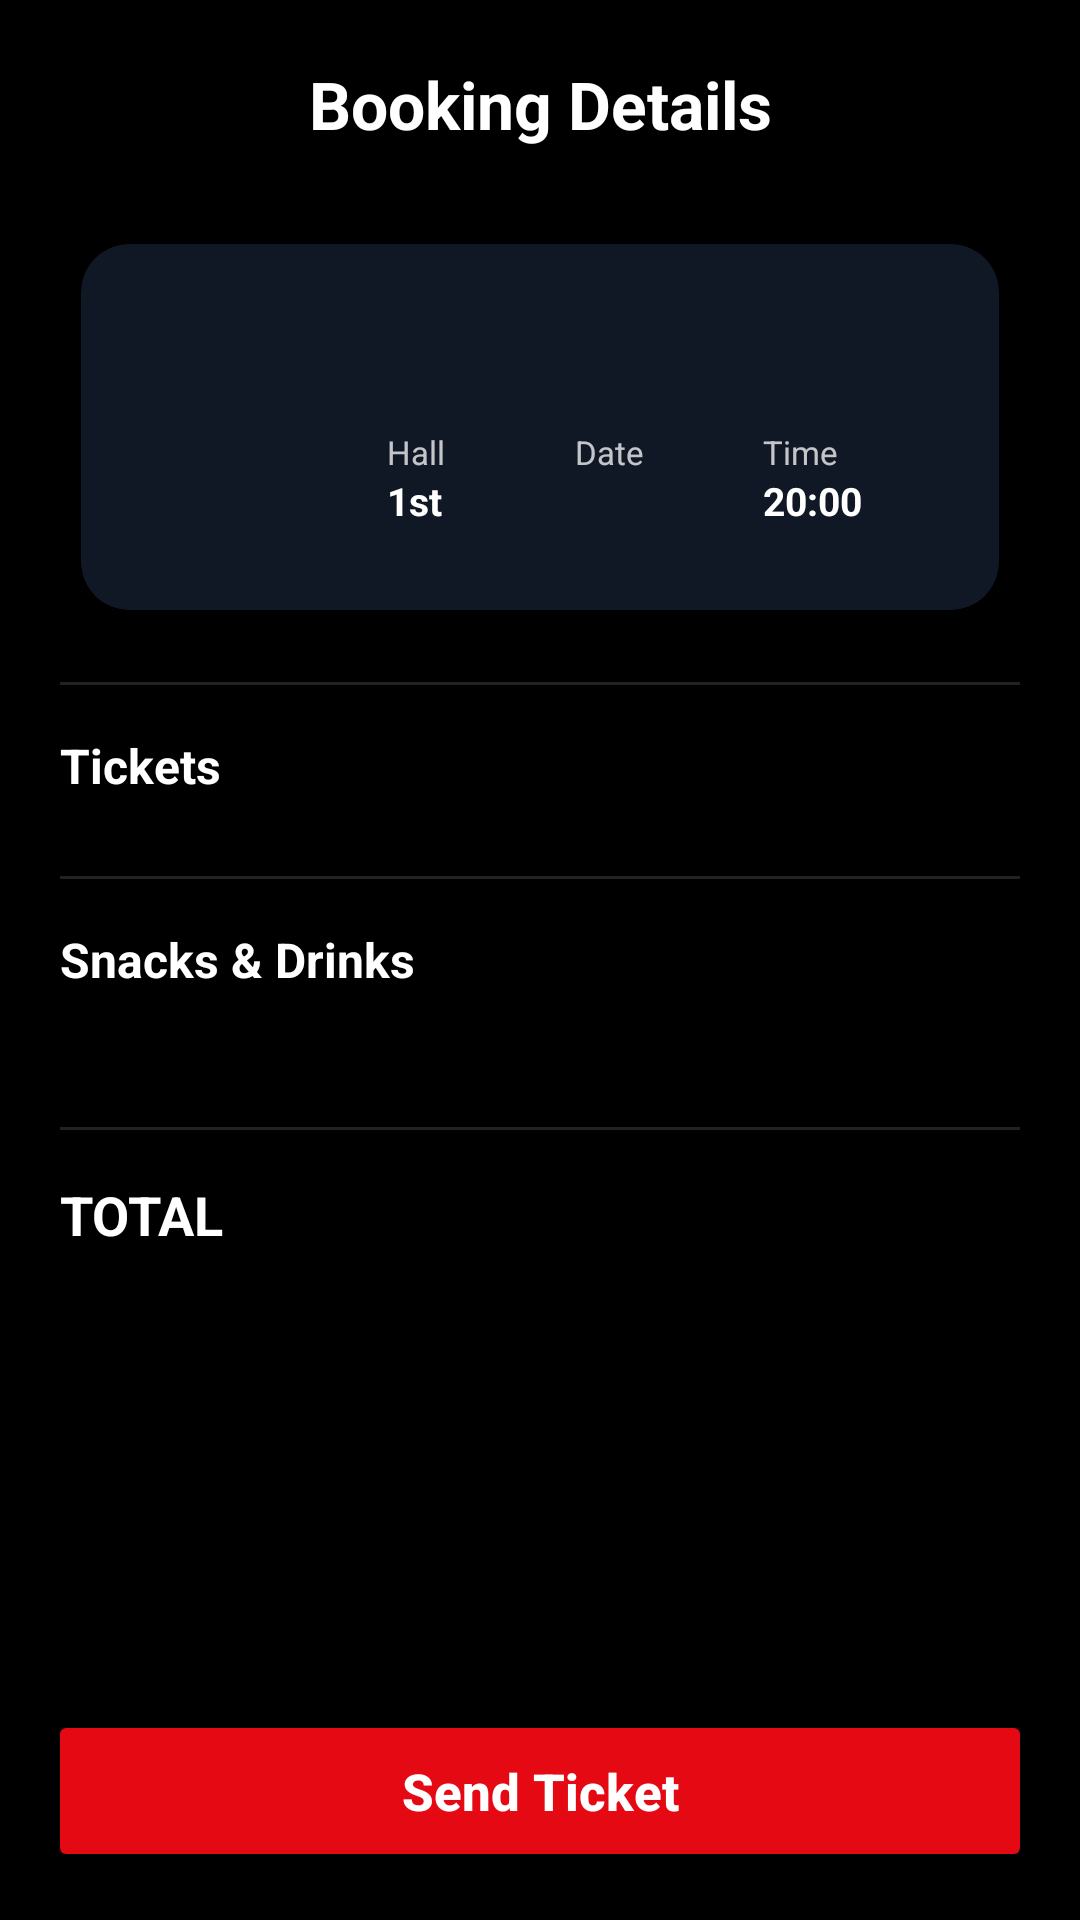

Layout XML and referenced resources for this Android screen:
<!-- AndroidManifest.xml: application theme Theme.L230759ass1 -->
<!-- res/layout/ticket_summary.xml -->
<?xml version="1.0" encoding="utf-8"?>
<LinearLayout xmlns:android="http://schemas.android.com/apk/res/android"
    xmlns:app="http://schemas.android.com/apk/res-auto"
    android:layout_width="match_parent"
    android:layout_height="match_parent"
    android:background="#000000"
    android:orientation="vertical">

    <ScrollView
        android:layout_width="match_parent"
        android:layout_height="0dp"
        android:layout_weight="1">

        <LinearLayout
            android:layout_width="match_parent"
            android:layout_height="wrap_content"
            android:orientation="vertical"
            android:padding="20dp">

            <TextView
                android:layout_width="match_parent"
                android:layout_height="wrap_content"
                android:layout_marginBottom="24dp"
                android:gravity="center"
                android:text="Booking Details"
                android:textColor="@android:color/white"
                android:textSize="22sp"
                android:textStyle="bold" />

            <androidx.cardview.widget.CardView
                android:layout_width="match_parent"
                android:layout_height="wrap_content"
                android:layout_marginBottom="16dp"
                app:cardBackgroundColor="#101826"
                app:cardCornerRadius="16dp"
                app:cardUseCompatPadding="true">

                <LinearLayout
                    android:layout_width="match_parent"
                    android:layout_height="wrap_content"
                    android:gravity="center_vertical"
                    android:orientation="horizontal"
                    android:padding="16dp">

                    <ImageView
                        android:id="@+id/imgMoviePoster"
                        android:layout_width="70dp"
                        android:layout_height="90dp"
                        android:layout_marginEnd="16dp"
                        android:scaleType="centerCrop" />

                    <LinearLayout
                        android:layout_width="0dp"
                        android:layout_height="wrap_content"
                        android:layout_weight="1"
                        android:orientation="vertical">

                        <TextView
                            android:id="@+id/txtSummaryMovieName"
                            android:layout_width="wrap_content"
                            android:layout_height="wrap_content"
                            android:textColor="@android:color/white"
                            android:textSize="18sp"
                            android:textStyle="bold" />

                        <LinearLayout
                            android:layout_width="match_parent"
                            android:layout_height="wrap_content"
                            android:layout_marginTop="10dp"
                            android:orientation="horizontal">

                            <LinearLayout
                                android:layout_width="0dp"
                                android:layout_height="wrap_content"
                                android:layout_weight="1"
                                android:orientation="vertical">

                                <TextView
                                    android:layout_width="wrap_content"
                                    android:layout_height="wrap_content"
                                    android:text="Hall"
                                    android:textColor="#BFFFFFFF"
                                    android:textSize="11sp" />

                                <TextView
                                    android:layout_width="wrap_content"
                                    android:layout_height="wrap_content"
                                    android:text="1st"
                                    android:textColor="@android:color/white"
                                    android:textSize="13sp"
                                    android:textStyle="bold" />
                            </LinearLayout>

                            <LinearLayout
                                android:layout_width="0dp"
                                android:layout_height="wrap_content"
                                android:layout_weight="1"
                                android:orientation="vertical">

                                <TextView
                                    android:layout_width="wrap_content"
                                    android:layout_height="wrap_content"
                                    android:text="Date"
                                    android:textColor="#BFFFFFFF"
                                    android:textSize="11sp" />

                                <TextView
                                    android:id="@+id/txtSummaryDate"
                                    android:layout_width="wrap_content"
                                    android:layout_height="wrap_content"
                                    android:textColor="@android:color/white"
                                    android:textSize="13sp"
                                    android:textStyle="bold" />
                            </LinearLayout>

                            <LinearLayout
                                android:layout_width="0dp"
                                android:layout_height="wrap_content"
                                android:layout_weight="1"
                                android:orientation="vertical">

                                <TextView
                                    android:layout_width="wrap_content"
                                    android:layout_height="wrap_content"
                                    android:text="Time"
                                    android:textColor="#BFFFFFFF"
                                    android:textSize="11sp" />

                                <TextView
                                    android:layout_width="wrap_content"
                                    android:layout_height="wrap_content"
                                    android:text="20:00"
                                    android:textColor="@android:color/white"
                                    android:textSize="13sp"
                                    android:textStyle="bold" />
                            </LinearLayout>
                        </LinearLayout>
                    </LinearLayout>
                </LinearLayout>
            </androidx.cardview.widget.CardView>

            <View
                android:layout_width="match_parent"
                android:layout_height="1dp"
                android:layout_marginBottom="16dp"
                android:background="#222222" />

            <TextView
                android:layout_width="wrap_content"
                android:layout_height="wrap_content"
                android:layout_marginBottom="10dp"
                android:text="Tickets"
                android:textColor="@android:color/white"
                android:textSize="16sp"
                android:textStyle="bold" />

            <LinearLayout
                android:id="@+id/ticketsContainer"
                android:layout_width="match_parent"
                android:layout_height="wrap_content"
                android:layout_marginBottom="6dp"
                android:orientation="vertical" />

            <View
                android:layout_width="match_parent"
                android:layout_height="1dp"
                android:layout_marginTop="10dp"
                android:layout_marginBottom="16dp"
                android:background="#222222" />

            <TextView
                android:id="@+id/txtSnacksHeader"
                android:layout_width="wrap_content"
                android:layout_height="wrap_content"
                android:layout_marginBottom="10dp"
                android:text="Snacks &amp; Drinks"
                android:textColor="@android:color/white"
                android:textSize="16sp"
                android:textStyle="bold" />

            <LinearLayout
                android:layout_width="match_parent"
                android:layout_height="wrap_content"
                android:layout_marginBottom="6dp"
                android:orientation="horizontal">

                <TextView
                    android:id="@+id/txtSnacksList"
                    android:layout_width="0dp"
                    android:layout_height="wrap_content"
                    android:layout_weight="1"
                    android:textColor="#BFFFFFFF"
                    android:textSize="14sp" />

                <TextView
                    android:id="@+id/txtSnacksPrice"
                    android:layout_width="wrap_content"
                    android:layout_height="wrap_content"
                    android:textColor="@android:color/white"
                    android:textSize="14sp"
                    android:textStyle="bold" />
            </LinearLayout>

            <View
                android:layout_width="match_parent"
                android:layout_height="1dp"
                android:layout_marginTop="10dp"
                android:layout_marginBottom="16dp"
                android:background="#222222" />

            <LinearLayout
                android:layout_width="match_parent"
                android:layout_height="wrap_content"
                android:orientation="horizontal">

                <TextView
                    android:layout_width="0dp"
                    android:layout_height="wrap_content"
                    android:layout_weight="1"
                    android:text="TOTAL"
                    android:textColor="@android:color/white"
                    android:textSize="18sp"
                    android:textStyle="bold" />

                <TextView
                    android:id="@+id/txtGrandTotal"
                    android:layout_width="wrap_content"
                    android:layout_height="wrap_content"
                    android:textColor="@android:color/white"
                    android:textSize="18sp"
                    android:textStyle="bold" />
            </LinearLayout>

        </LinearLayout>
    </ScrollView>

    <Button
        android:id="@+id/btnSendTicket"
        android:layout_width="match_parent"
        android:layout_height="54dp"
        android:layout_margin="16dp"
        android:backgroundTint="#E50914"
        android:text="Send Ticket"
        android:textAllCaps="false"
        android:textColor="@android:color/white"
        android:textSize="17sp"
        android:textStyle="bold"
        app:cornerRadius="27dp" />

</LinearLayout>
<!-- resources referenced by this layout -->
<resources>
  <style name="Theme.L230759ass1" parent="Base.Theme.L230759ass1" />
  <style name="Base.Theme.L230759ass1" parent="Theme.Material3.DayNight.NoActionBar">
          
          
      </style>
</resources>
